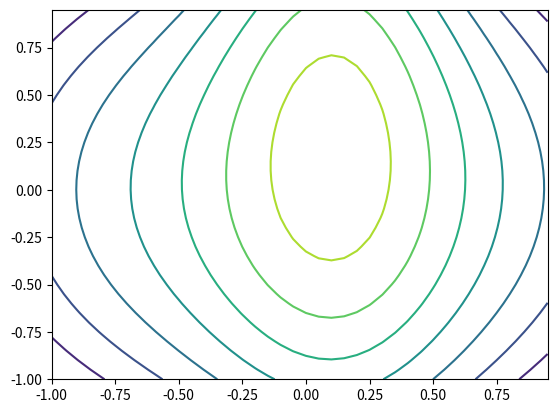

Here is the Python script that generated this plot:
"""
bad_online_learning
~~~~~~~~~~~~~~~~~~~

A contour plot showing an instance where online learning may fail."""

#### Libraries
# Third party libraries
import matplotlib.pyplot as plt
import numpy

X = numpy.arange(-1, 1, 0.05)
Y = numpy.arange(-1, 1, 0.05)
X, Y = numpy.meshgrid(X, Y)
Z = -X**2 - Y**2 + numpy.exp(-4*X**2+0.3*Y+X)

plt.figure()
CS = plt.contour(X, Y, Z)
plt.show()
